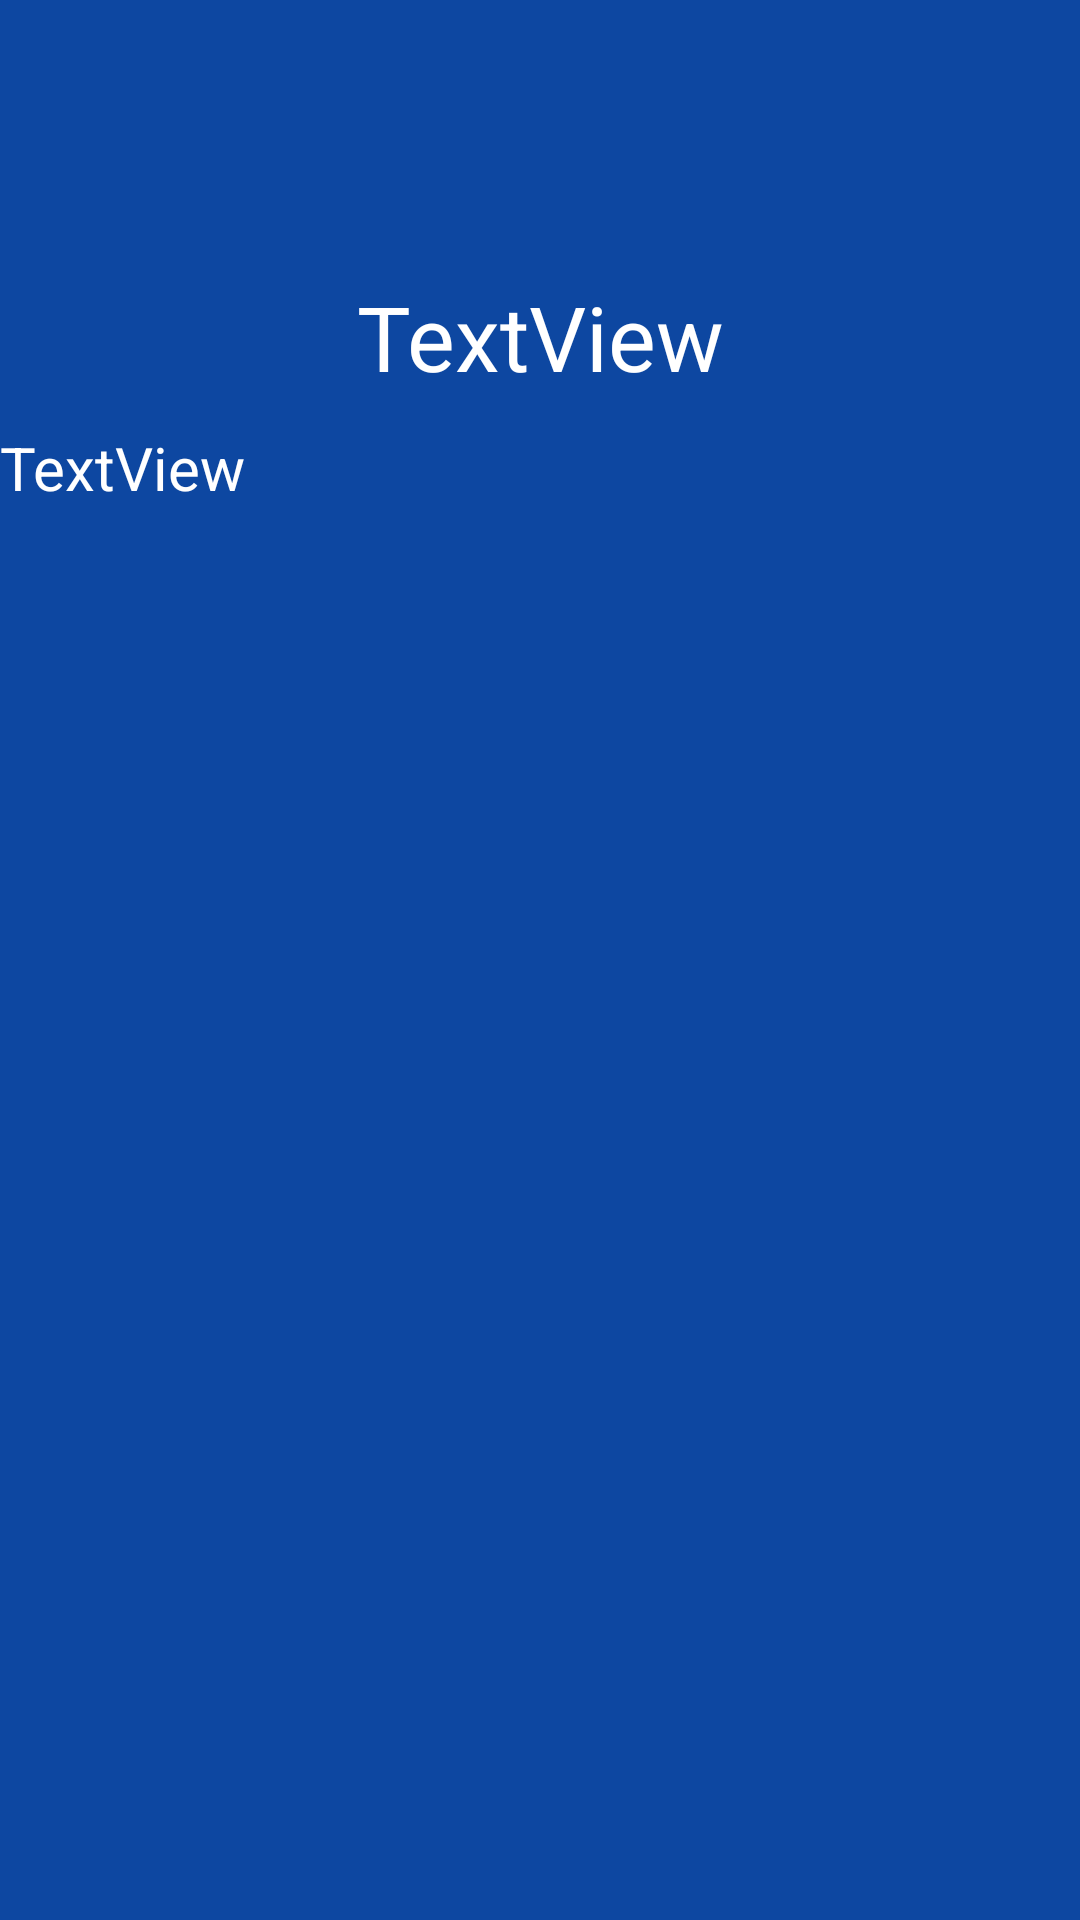

Produce the Android XML layout that renders to this screen, including the resource entries it uses.
<!-- AndroidManifest.xml: application theme Theme.NotesMVVM -->
<!-- res/layout/activity_detail.xml -->
<?xml version="1.0" encoding="utf-8"?>
<androidx.constraintlayout.widget.ConstraintLayout xmlns:android="http://schemas.android.com/apk/res/android"
    xmlns:app="http://schemas.android.com/apk/res-auto"
    xmlns:tools="http://schemas.android.com/tools"
    android:layout_width="match_parent"
    android:layout_height="match_parent"
    android:background="#0D47A1"
    tools:context=".DetailActivity">

    <TextView
        android:id="@+id/detailtitle"
        android:layout_width="match_parent"
        android:layout_height="wrap_content"
        android:layout_marginTop="92dp"
        android:text="TextView"
        android:textAlignment="center"
        android:textColor="@color/white"
        android:textSize="30sp"
        app:layout_constraintEnd_toEndOf="parent"
        app:layout_constraintHorizontal_bias="0.498"
        app:layout_constraintStart_toStartOf="parent"
        app:layout_constraintTop_toTopOf="parent" />

    <TextView
        android:id="@+id/detailnote"
        android:layout_width="0dp"
        android:layout_height="0dp"
        android:textSize="20sp"
        android:layout_marginTop="10dp"
        android:text="TextView"
        android:textColor="@color/white"
        app:layout_constraintBottom_toBottomOf="parent"
        app:layout_constraintEnd_toEndOf="parent"
        app:layout_constraintHorizontal_bias="0.498"
        app:layout_constraintStart_toStartOf="parent"
        app:layout_constraintTop_toBottomOf="@+id/detailtitle"
        app:layout_constraintVertical_bias="0.192" />
</androidx.constraintlayout.widget.ConstraintLayout>
<!-- resources referenced by this layout -->
<resources>
  <style name="Theme.NotesMVVM" parent="Theme.MaterialComponents.DayNight.DarkActionBar">
          
          <item name="colorPrimary">@color/purple_500</item>
          <item name="colorPrimaryVariant">@color/purple_700</item>
          <item name="colorOnPrimary">@color/white</item>
          
          <item name="colorSecondary">@color/teal_200</item>
          <item name="colorSecondaryVariant">@color/teal_700</item>
          <item name="colorOnSecondary">@color/black</item>
          
          <item name="android:statusBarColor">?attr/colorPrimaryVariant</item>
          
      </style>
  <!-- not gathered from this repository: default colours our renderer supplied (Android Studio template values) -->
  <color name="purple_500">#FF6200EE</color>
  <color name="purple_700">#FF3700B3</color>
  <color name="teal_200">#FF03DAC5</color>
  <color name="teal_700">#FF018786</color>
  <color name="black">#FF000000</color>
  <color name="white">#FFFFFFFF</color>
</resources>
